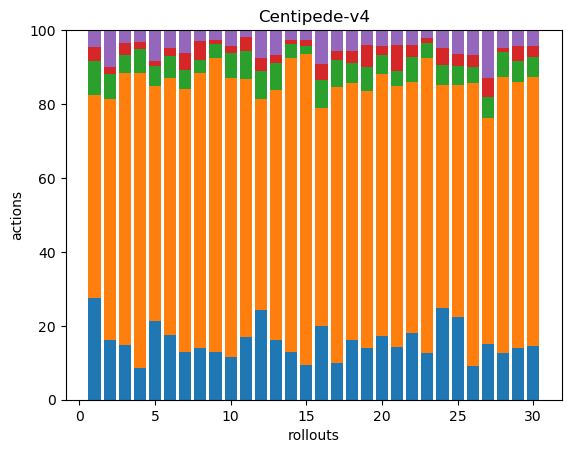

Source data for this figure (header and first rows):
36, 72, 12, 5, 6, 0, 0, 0, 0, 0, 0, 0, 0, 0, 0, 0, 0, 0
41, 166, 17, 5, 25, 0, 0, 0, 0, 0, 0, 0, 0, 0, 0, 0, 0, 0
37, 185, 12, 8, 9, 0, 0, 0, 0, 0, 0, 0, 0, 0, 0, 0, 0, 0
30, 283, 23, 7, 11, 0, 0, 0, 0, 0, 0, 0, 0, 0, 0, 0, 0, 0
31, 92, 8, 2, 12, 0, 0, 0, 0, 0, 0, 0, 0, 0, 0, 0, 0, 0
32, 128, 11, 4, 9, 0, 0, 0, 0, 0, 0, 0, 0, 0, 0, 0, 0, 0
35, 192, 14, 12, 17, 0, 0, 0, 0, 0, 0, 0, 0, 0, 0, 0, 0, 0
40, 211, 10, 15, 8, 0, 0, 0, 0, 0, 0, 0, 0, 0, 0, 0, 0, 0
34, 212, 10, 3, 7, 0, 0, 0, 0, 0, 0, 0, 0, 0, 0, 0, 0, 0
36, 232, 21, 6, 13, 0, 0, 0, 0, 0, 0, 0, 0, 0, 0, 0, 0, 0
43, 176, 19, 9, 5, 0, 0, 0, 0, 0, 0, 0, 0, 0, 0, 0, 0, 0
35, 82, 11, 5, 11, 0, 0, 0, 0, 0, 0, 0, 0, 0, 0, 0, 0, 0
34, 143, 15, 5, 14, 0, 0, 0, 0, 0, 0, 0, 0, 0, 0, 0, 0, 0
37, 228, 11, 3, 8, 0, 0, 0, 0, 0, 0, 0, 0, 0, 0, 0, 0, 0
41, 370, 9, 7, 12, 0, 0, 0, 0, 0, 0, 0, 0, 0, 0, 0, 0, 0
37, 109, 14, 8, 17, 0, 0, 0, 0, 0, 0, 0, 0, 0, 0, 0, 0, 0
39, 293, 28, 10, 22, 0, 0, 0, 0, 0, 0, 0, 0, 0, 0, 0, 0, 0
34, 147, 11, 7, 12, 0, 0, 0, 0, 0, 0, 0, 0, 0, 0, 0, 0, 0
24, 118, 11, 10, 7, 0, 0, 0, 0, 0, 0, 0, 0, 0, 0, 0, 0, 0
39, 160, 12, 5, 10, 0, 0, 0, 0, 0, 0, 0, 0, 0, 0, 0, 0, 0
32, 159, 9, 16, 9, 0, 0, 0, 0, 0, 0, 0, 0, 0, 0, 0, 0, 0
40, 152, 15, 7, 9, 0, 0, 0, 0, 0, 0, 0, 0, 0, 0, 0, 0, 0
34, 213, 11, 3, 6, 0, 0, 0, 0, 0, 0, 0, 0, 0, 0, 0, 0, 0
45, 110, 10, 8, 9, 0, 0, 0, 0, 0, 0, 0, 0, 0, 0, 0, 0, 0
42, 118, 10, 6, 12, 0, 0, 0, 0, 0, 0, 0, 0, 0, 0, 0, 0, 0
31, 259, 14, 11, 22, 1, 0, 0, 0, 0, 0, 0, 0, 0, 0, 0, 0, 0
34, 138, 13, 12, 29, 0, 0, 0, 0, 0, 0, 0, 0, 0, 0, 0, 0, 0
45, 267, 24, 4, 17, 0, 0, 0, 0, 0, 0, 0, 0, 0, 0, 0, 0, 0
32, 163, 13, 9, 10, 0, 0, 0, 0, 0, 0, 0, 0, 0, 0, 0, 0, 0
30, 150, 11, 6, 9, 0, 0, 0, 0, 0, 0, 0, 0, 0, 0, 0, 0, 0
